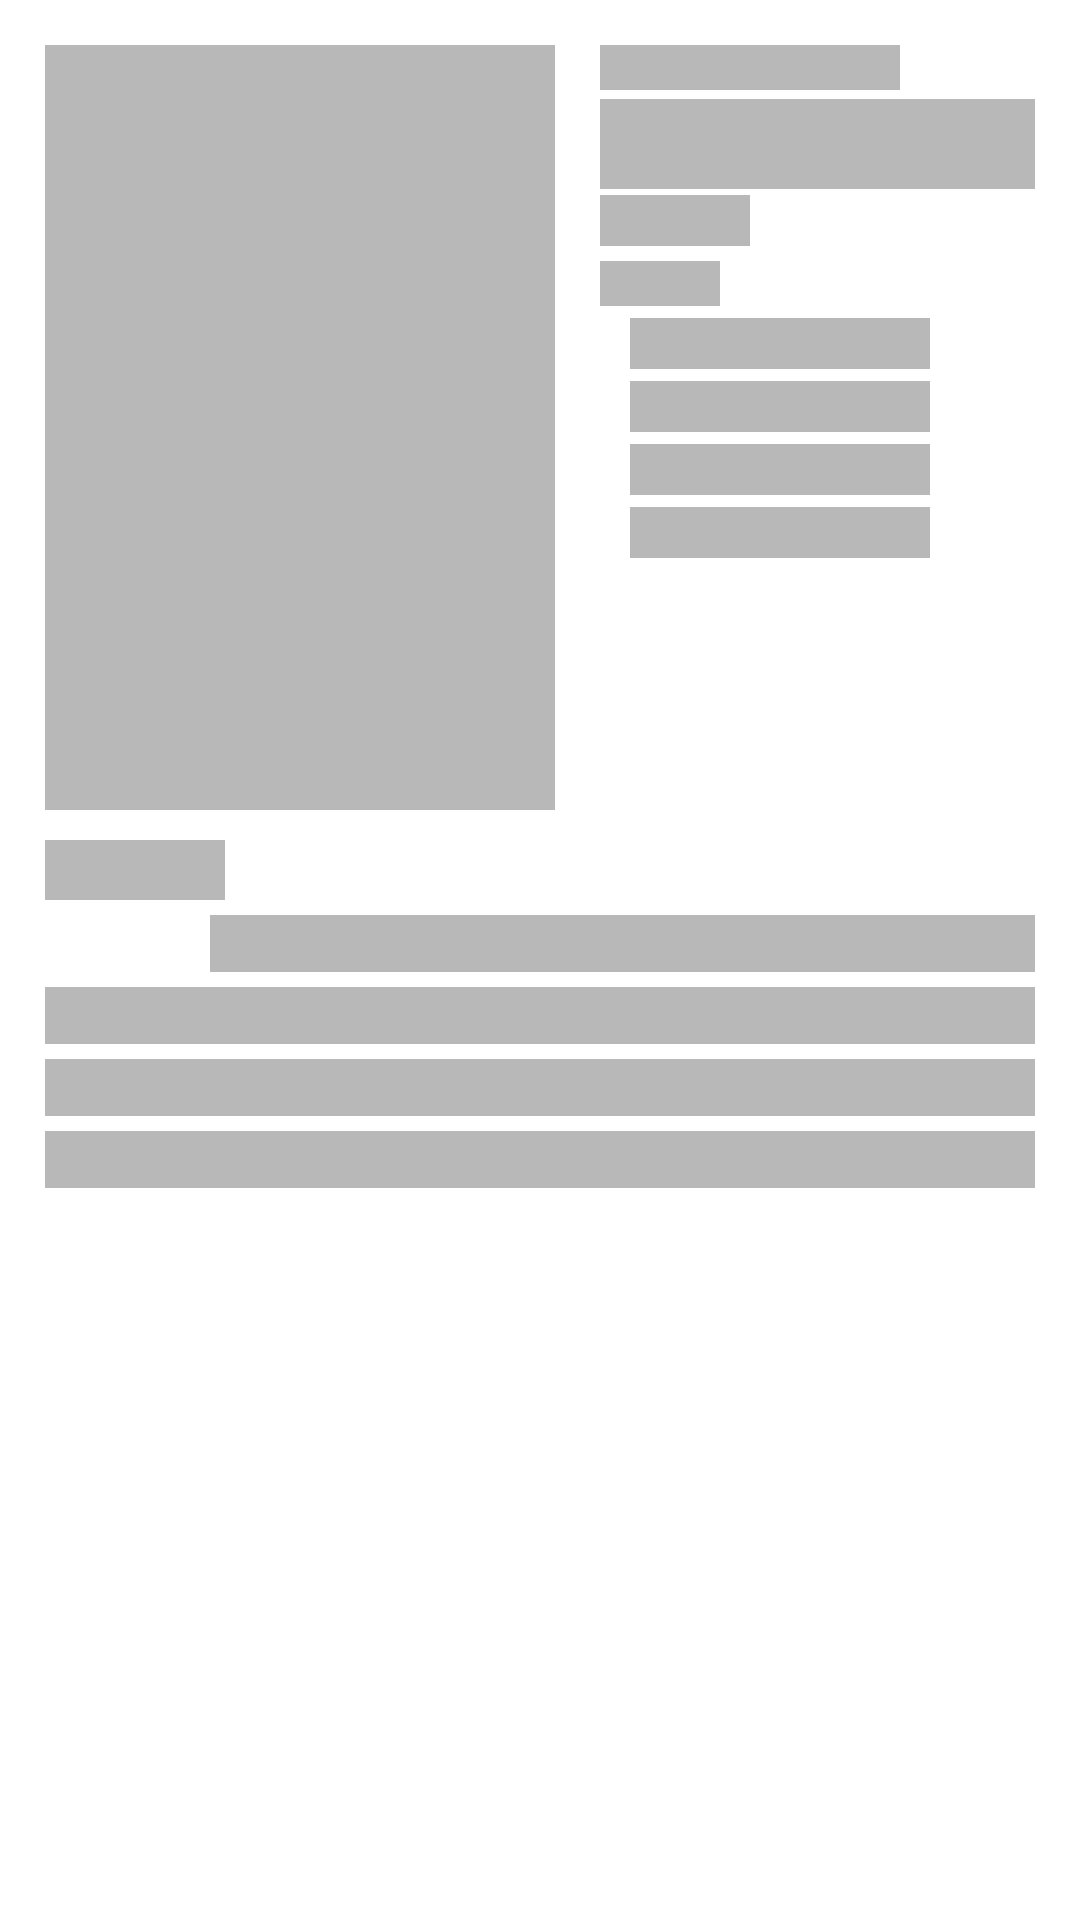

The Android layout XML behind this screen, and the referenced resources:
<!-- AndroidManifest.xml: application theme Theme.Moviepedia -->
<!-- res/layout/shimmer_layout_views.xml -->
<?xml version="1.0" encoding="utf-8"?>
<RelativeLayout xmlns:android="http://schemas.android.com/apk/res/android"
    xmlns:app="http://schemas.android.com/apk/res-auto"
    xmlns:tools="http://schemas.android.com/tools"
    android:layout_width="match_parent"
    android:layout_height="wrap_content"
    android:scrollbars="vertical"
    tools:context=".Activities.MovieDetailsActivity">

    <RelativeLayout
        android:id="@+id/movieDetailLayout"
        android:layout_width="match_parent"
        android:layout_height="match_parent">

        <ImageView
            android:id="@+id/imgCard"
            android:layout_width="170dp"
            android:layout_height="255dp"
            android:layout_marginStart="15dp"
            android:layout_marginTop="15dp"
            android:background="@color/gray"
            android:scaleType="fitXY"
            app:cardCornerRadius="5dp"
            app:cardElevation="3dp">

        </ImageView>

        <RelativeLayout
            android:id="@+id/detailLayout"
            android:layout_width="wrap_content"
            android:layout_height="wrap_content"
            android:layout_marginStart="15dp"
            android:layout_marginTop="15dp"
            android:layout_marginEnd="15dp"
            android:layout_toEndOf="@+id/imgCard">

            <TextView
                android:id="@+id/txtRating"
                android:layout_width="100dp"
                android:layout_height="15dp"
                android:background="@color/gray" />

            <TextView
                android:id="@+id/txtMovieTitle"
                android:layout_width="150dp"
                android:layout_height="30dp"
                android:layout_below="@+id/txtRating"
                android:layout_marginTop="3dp"
                android:background="@color/gray" />

            <TextView
                android:id="@+id/txtGenre"
                android:layout_width="50dp"
                android:layout_height="17dp"
                android:layout_below="@id/txtMovieTitle"
                android:layout_marginTop="2dp"
                android:background="@color/gray" />

            <TextView
                android:id="@+id/Cast"
                android:layout_width="40dp"
                android:layout_height="15dp"
                android:layout_below="@+id/txtGenre"
                android:layout_marginTop="5dp"
                android:background="@color/gray" />

            <TextView
                android:id="@+id/txtCast1"
                android:layout_width="100dp"
                android:layout_height="17dp"
                android:layout_below="@+id/Cast"
                android:layout_marginStart="10dp"
                android:layout_marginTop="4dp"
                android:background="@color/gray" />

            <TextView
                android:id="@+id/txtCast2"
                android:layout_width="100dp"
                android:layout_height="17dp"
                android:layout_below="@+id/txtCast1"
                android:layout_marginStart="10dp"
                android:layout_marginTop="4dp"
                android:background="@color/gray" />

            <TextView
                android:id="@+id/txtCast3"
                android:layout_width="100dp"
                android:layout_height="17dp"
                android:layout_below="@+id/txtCast2"
                android:layout_marginStart="10dp"
                android:layout_marginTop="4dp"
                android:background="@color/gray" />

            <TextView
                android:id="@+id/txtCast4"
                android:layout_width="100dp"
                android:layout_height="17dp"
                android:layout_below="@+id/txtCast3"
                android:layout_marginStart="10dp"
                android:layout_marginTop="4dp"
                android:background="@color/gray" />
        </RelativeLayout>

        <TextView
            android:id="@+id/story"
            android:layout_width="60dp"
            android:layout_height="20dp"
            android:layout_below="@id/imgCard"
            android:layout_marginStart="15dp"
            android:layout_marginTop="10dp"
            android:background="@color/gray" />

        <TextView
            android:id="@+id/txtDescription1"
            android:layout_width="match_parent"
            android:layout_height="wrap_content"
            android:layout_below="@id/story"
            android:layout_marginStart="70dp"
            android:layout_marginTop="5dp"
            android:layout_marginEnd="15dp"
            android:background="@color/gray" />

        <TextView
            android:id="@+id/txtDescription2"
            android:layout_width="match_parent"
            android:layout_height="wrap_content"
            android:layout_below="@id/txtDescription1"
            android:layout_marginStart="15dp"
            android:layout_marginTop="5dp"
            android:layout_marginEnd="15dp"
            android:background="@color/gray" />

        <TextView
            android:id="@+id/txtDescription3"
            android:layout_width="match_parent"
            android:layout_height="wrap_content"
            android:layout_below="@id/txtDescription2"
            android:layout_marginStart="15dp"
            android:layout_marginTop="5dp"
            android:layout_marginEnd="15dp"
            android:background="@color/gray" />

        <TextView
            android:id="@+id/txtDescription4"
            android:layout_width="match_parent"
            android:layout_height="wrap_content"
            android:layout_below="@id/txtDescription3"
            android:layout_marginStart="15dp"
            android:layout_marginTop="5dp"
            android:layout_marginEnd="15dp"
            android:background="@color/gray" />

    </RelativeLayout>

</RelativeLayout>
<!-- resources referenced by this layout -->
<resources>
  <color name="gray">#B8B8B8</color>
  <style name="Theme.Moviepedia" parent="Theme.MaterialComponents.Light.NoActionBar">
          <item name="android:statusBarColor">@android:color/white</item>
          <item name="android:colorPrimary">@color/primary_color</item>
          <item name="android:forceDarkAllowed" tools:targetApi="q">false</item>
          <item name="android:textCursorDrawable">@drawable/color_cursor</item>
      </style>
  <color name="primary_color">#D32F2F</color>
  <!-- drawable color_cursor (drawable) -->
  <?xml version="1.0" encoding="utf-8"?>
  <shape xmlns:android="http://schemas.android.com/apk/res/android">
      <size android:width="1.5dp" />
      <solid android:color="@color/blue" />
  </shape>
  <color name="blue">#37A7E0</color>
</resources>
